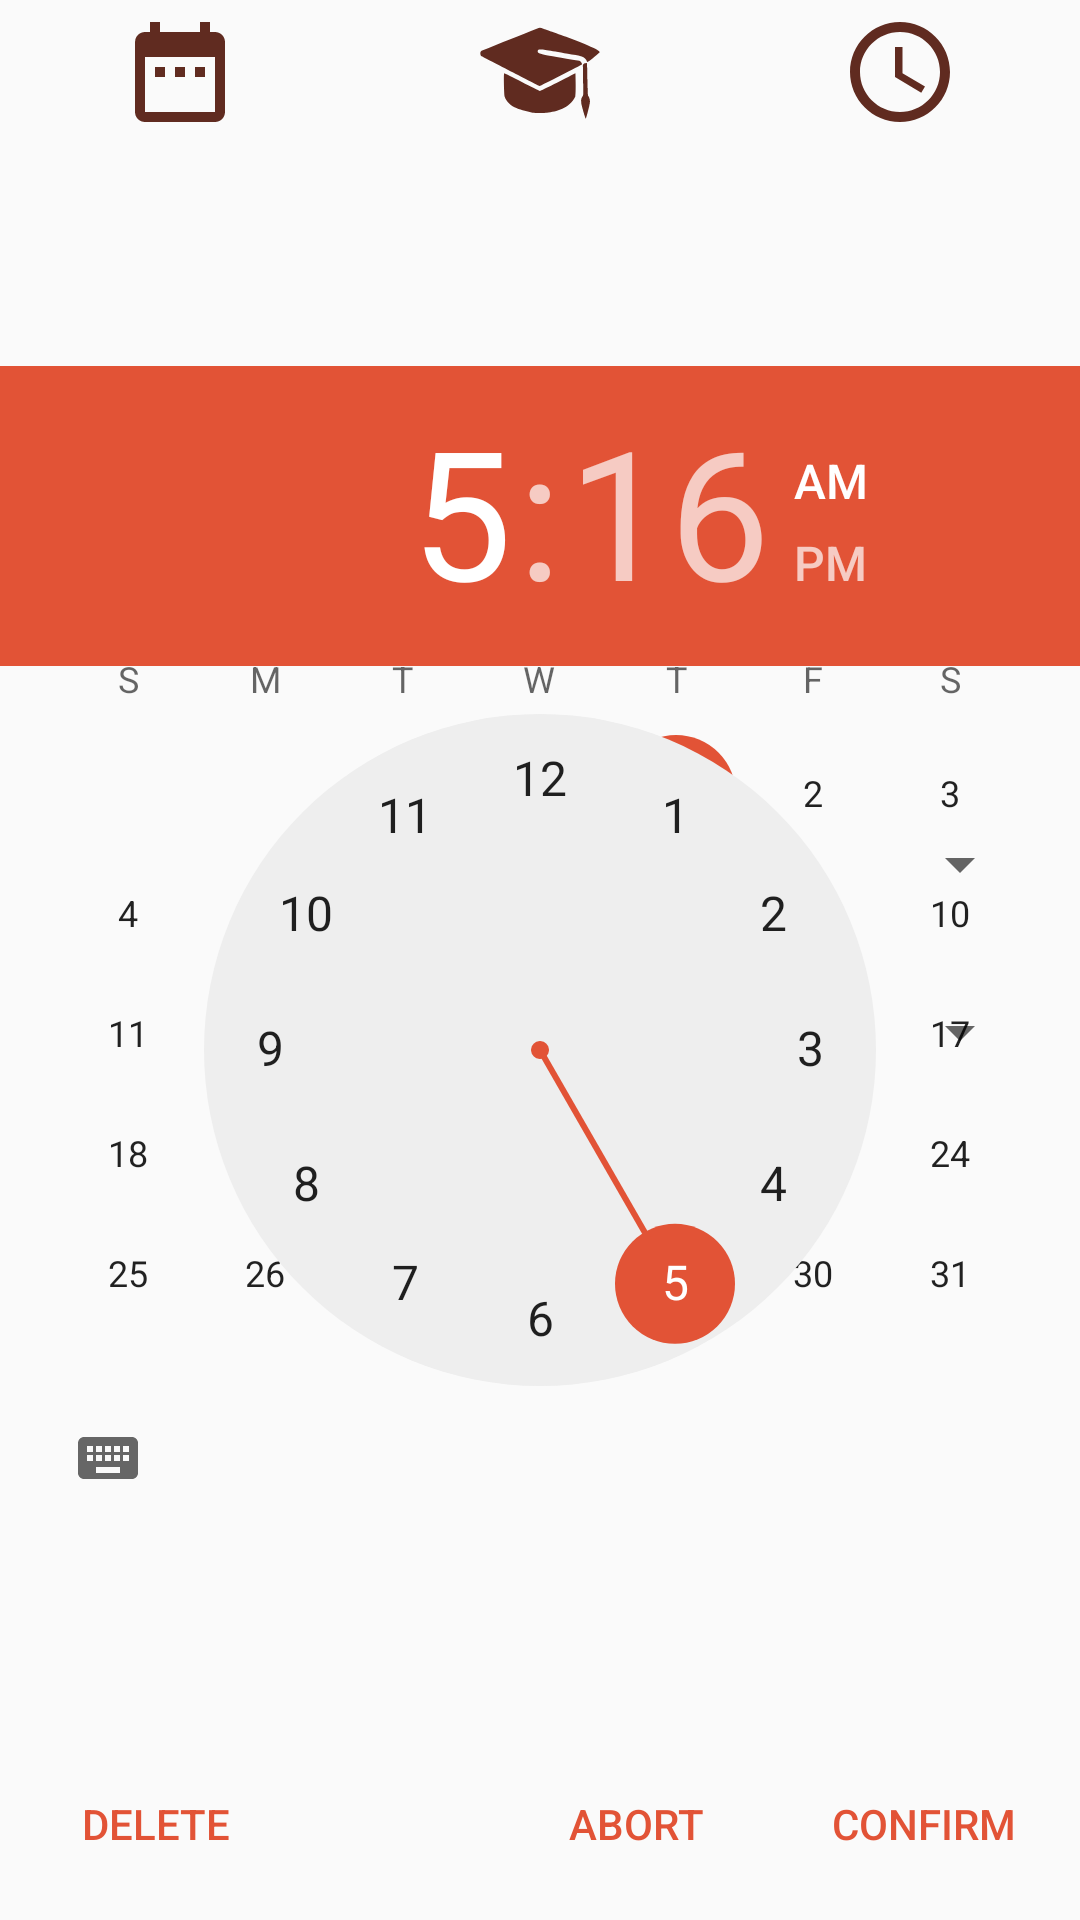

Reconstruct the res/layout file that produces this screen, plus the resources it refers to.
<!-- AndroidManifest.xml: application theme AppTheme -->
<!-- res/layout/datetime_picker.xml -->
<?xml version="1.0" encoding="utf-8"?>
<androidx.constraintlayout.widget.ConstraintLayout xmlns:android="http://schemas.android.com/apk/res/android"
    xmlns:app="http://schemas.android.com/apk/res-auto"
    xmlns:tools="http://schemas.android.com/tools"
    android:layout_width="match_parent"
    android:layout_height="match_parent"
    android:orientation="vertical">

    <LinearLayout
        android:id="@+id/mode_menu"
        android:layout_width="0dp"
        android:layout_height="wrap_content"
        android:orientation="horizontal"
        app:layout_constraintEnd_toEndOf="parent"
        app:layout_constraintStart_toStartOf="parent"
        app:layout_constraintTop_toTopOf="parent">

        <ImageView
            android:id="@+id/date_btn"
            android:layout_width="wrap_content"
            android:layout_height="wrap_content"
            android:layout_margin="4dp"
            android:layout_weight="1"
            android:contentDescription="@string/date"
            android:src="@drawable/ic_date_range_black_40dp"
            app:tint="@color/colorPrimaryDark" />

        <ImageView
            android:id="@+id/semester_btn"
            android:layout_width="wrap_content"
            android:layout_height="wrap_content"
            android:layout_margin="4dp"
            android:layout_weight="1"
            android:contentDescription="@string/time"
            android:src="@drawable/ic_semester_40dp"
            app:tint="@color/colorPrimaryDark" />

        <ImageView
            android:id="@+id/time_btn"
            android:layout_width="wrap_content"
            android:layout_height="wrap_content"
            android:layout_margin="4dp"
            android:layout_weight="1"
            android:contentDescription="@string/time"
            android:src="@drawable/ic_schedule_black_40dp"
            app:tint="@color/colorPrimaryDark" />
    </LinearLayout>

    <CalendarView
        android:id="@+id/date_setter"
        android:layout_width="match_parent"
        android:layout_height="wrap_content"
        android:layout_marginTop="8dp"
        android:layout_marginBottom="8dp"
        android:theme="@style/CalendarTheme"
        app:layout_constraintBottom_toTopOf="@+id/abortBtn"
        app:layout_constraintEnd_toEndOf="parent"
        app:layout_constraintStart_toStartOf="parent"
        app:layout_constraintTop_toBottomOf="@id/mode_menu" />

    <TableLayout
        android:id="@+id/semester_setter"
        android:layout_width="match_parent"
        android:layout_height="wrap_content"
        android:layout_marginTop="8dp"
        android:layout_marginBottom="8dp"
        app:layout_constraintBottom_toTopOf="@+id/abortBtn"
        app:layout_constraintEnd_toEndOf="parent"
        app:layout_constraintStart_toStartOf="parent"
        app:layout_constraintTop_toBottomOf="@id/mode_menu">

        <TableRow
            android:layout_width="match_parent"
            android:layout_height="wrap_content"
            android:layout_margin="8dp"
            android:gravity="center">

            <TextView
                android:id="@+id/week_label"
                android:layout_width="wrap_content"
                android:layout_height="wrap_content"
                android:layout_marginStart="8dp"
                android:layout_weight="1"
                android:text="@string/week"
                android:textAlignment="textEnd" />

            <Spinner
                android:id="@+id/week"
                android:layout_width="wrap_content"
                android:layout_height="wrap_content"
                android:layout_margin="8dp"
                android:layout_weight="2" />
        </TableRow>

        <TableRow
            android:layout_width="match_parent"
            android:layout_height="wrap_content"
            android:layout_margin="8dp"
            android:gravity="center">

            <TextView
                android:id="@+id/day_label"
                android:layout_width="wrap_content"
                android:layout_height="wrap_content"
                android:layout_marginStart="8dp"
                android:layout_weight="1"
                android:labelFor="@id/week"
                android:text="@string/day"
                android:textAlignment="textEnd" />

            <Spinner
                android:id="@+id/day"
                android:layout_width="wrap_content"
                android:layout_height="wrap_content"
                android:layout_margin="8dp"
                android:layout_weight="2" />
        </TableRow>

    </TableLayout>

    <TimePicker
        android:id="@+id/time_setter"
        android:layout_width="match_parent"
        android:layout_height="wrap_content"
        android:layout_marginTop="8dp"
        android:layout_marginBottom="8dp"
        android:headerBackground="@color/colorPrimary"
        android:numbersSelectorColor="@color/colorPrimary"
        android:timePickerMode="clock"
        app:layout_constraintBottom_toTopOf="@+id/abortBtn"
        app:layout_constraintEnd_toEndOf="parent"
        app:layout_constraintStart_toStartOf="parent"
        app:layout_constraintTop_toBottomOf="@id/mode_menu" />

    <Button
        android:id="@+id/abortBtn"
        android:layout_width="wrap_content"
        android:layout_height="wrap_content"
        android:layout_marginEnd="8dp"
        android:layout_marginBottom="8dp"
        android:background="@android:color/transparent"
        android:text="@string/abort"
        android:textColor="@color/colorPrimary"
        app:layout_constraintBottom_toBottomOf="parent"
        app:layout_constraintEnd_toStartOf="@+id/confirmBtn" />

    <Button
        android:id="@+id/deleteBtn"
        android:layout_width="wrap_content"
        android:layout_height="wrap_content"
        android:layout_marginStart="8dp"
        android:layout_marginBottom="8dp"
        android:background="@android:color/transparent"
        android:text="@string/delete"
        android:textColor="@color/colorPrimary"
        app:layout_constraintBottom_toBottomOf="parent"
        app:layout_constraintStart_toStartOf="parent" />

    <Button
        android:id="@+id/confirmBtn"
        android:layout_width="wrap_content"
        android:layout_height="wrap_content"
        android:layout_marginEnd="8dp"
        android:layout_marginBottom="8dp"
        android:background="@android:color/transparent"
        android:text="@string/confirm"
        android:textColor="@color/colorPrimary"
        app:layout_constraintBottom_toBottomOf="parent"
        app:layout_constraintEnd_toEndOf="parent" />

</androidx.constraintlayout.widget.ConstraintLayout>
<!-- resources referenced by this layout -->
<resources>
  <color name="colorPrimary">#e25336</color>
  <color name="colorPrimaryDark">#602b20</color>
  <!-- drawable ic_date_range_black_40dp (drawable-v24) -->
  <vector xmlns:android="http://schemas.android.com/apk/res/android"
      android:width="40dp"
      android:height="40dp"
      android:viewportWidth="24.0"
      android:viewportHeight="24.0">
      <path
          android:fillColor="#FF000000"
          android:pathData="M9,11L7,11v2h2v-2zM13,11h-2v2h2v-2zM17,11h-2v2h2v-2zM19,4h-1L18,2h-2v2L8,4L8,2L6,2v2L5,4c-1.11,0 -1.99,0.9 -1.99,2L3,20c0,1.1 0.89,2 2,2h14c1.1,0 2,-0.9 2,-2L21,6c0,-1.1 -0.9,-2 -2,-2zM19,20L5,20L5,9h14v11z" />
  </vector>
  <!-- drawable ic_schedule_black_40dp (drawable-v24) -->
  <vector xmlns:android="http://schemas.android.com/apk/res/android"
      android:width="40dp"
      android:height="40dp"
      android:viewportWidth="24.0"
      android:viewportHeight="24.0">
      <path
          android:fillColor="#FF000000"
          android:pathData="M11.99,2C6.47,2 2,6.48 2,12s4.47,10 9.99,10C17.52,22 22,17.52 22,12S17.52,2 11.99,2zM12,20c-4.42,0 -8,-3.58 -8,-8s3.58,-8 8,-8 8,3.58 8,8 -3.58,8 -8,8zM12.5,7L11,7v6l5.25,3.15 0.75,-1.23 -4.5,-2.67z" />
  </vector>
  <!-- drawable ic_semester_40dp (drawable) -->
  <vector xmlns:android="http://schemas.android.com/apk/res/android"
      android:width="40dp"
      android:height="40dp"
      android:viewportWidth="25"
      android:viewportHeight="25">
      <path
          android:fillColor="#a0a0a0"
          android:pathData="m0.185,9.0921c-0.2249,-0.3681 -0.1111,-0.8217 0.1323,-0.994 3.9594,-1.6695 8.1669,-3.3012 11.6241,-4.6826 0.3999,-0.1757 0.7894,-0.1533 1.249,0.0717 0,0 12.5003,4.2313 11.7097,4.9318 -0.5545,0.4914 -2.534,2.1685 -2.5825,1.9801 -0.2898,-1.1258 -1.9012,-1.3403 -2.347,-1.4165 -7.5645,-1.2924 -7.892,-1.4182 -7.9438,-0.844 -0.0518,0.5742 0.3757,0.6221 8.6684,2.0324 0.3045,0.0518 0.6461,0.6529 0.5423,0.7754 -0.1096,0.1263 -8.7604,4.486 -8.7604,4.486 0,0 -12.2197,-6.2465 -12.292,-6.3404z"
          android:strokeWidth="0.05409085"
          android:strokeColor="#00000000" />
      <path
          android:fillColor="#a0a0a0"
          android:pathData="m10.9456,21.0042c-1.9373,-0.5399 -5.0274,-0.8802 -5.8402,-3.4309 -0.1212,-1.7831 -0.175,-4.7108 -0.0677,-4.7991 0.0722,-0.0595 7.1807,3.6379 7.4473,3.6664 0.2666,0.0284 5.1368,-2.5029 7.3988,-3.6574 0,0 0.1492,3.8646 -0.0291,4.8209 -1.2468,2.5965 -3.982,3.091 -5.9241,3.4102 -0.4209,0.07 -2.5589,0.0625 -2.985,-0.0105z"
          android:strokeWidth="0.05408972"
          android:strokeColor="#00000000" />
      <path
          android:fillColor="#a0a0a0"
          android:pathData="m21.0747,18.8921c-0.0657,-0.745 0.0718,-1.0318 0.4092,-1.4961 0.0246,-1.978 -0.0092,-3.3889 -0.0544,-6.2572 -0.0069,-0.4391 0.637,-0.5616 0.856,-0.4699 0.0415,0.0174 0.0614,4.0247 0.2005,6.6955 0.3787,0.4877 0.477,1.1345 0.3954,1.6205 -0.2098,1.1077 -0.7949,3.2594 -0.8586,3.259 -0.0637,-0.0003 -0.751,-2.2695 -0.9482,-3.3519z"
          android:strokeWidth="0.05411917"
          android:strokeColor="#00000000" />
  </vector>
  <string name="abort">Abort</string>
  <string name="confirm">Confirm</string>
  <string name="date">Date</string>
  <string name="day">Day</string>
  <string name="delete">Delete</string>
  <string name="time">Time</string>
  <string name="week">Week</string>
  <style name="CalendarTheme" parent="AppTheme">
          <item name="colorAccent">@color/colorPrimary</item>
      </style>
  <style name="AppTheme" parent="Theme.AppCompat.Light.DarkActionBar">
          
          <item name="colorPrimary">@color/colorPrimary</item>
          <item name="colorPrimaryDark">@color/colorPrimaryDark</item>
          <item name="colorAccent">@color/colorAccent</item>
          <item name="android:navigationBarColor">@color/veryDark</item>
      </style>
  <color name="colorAccent">#FFC700</color>
  <color name="veryDark">#1c1817</color>
</resources>
